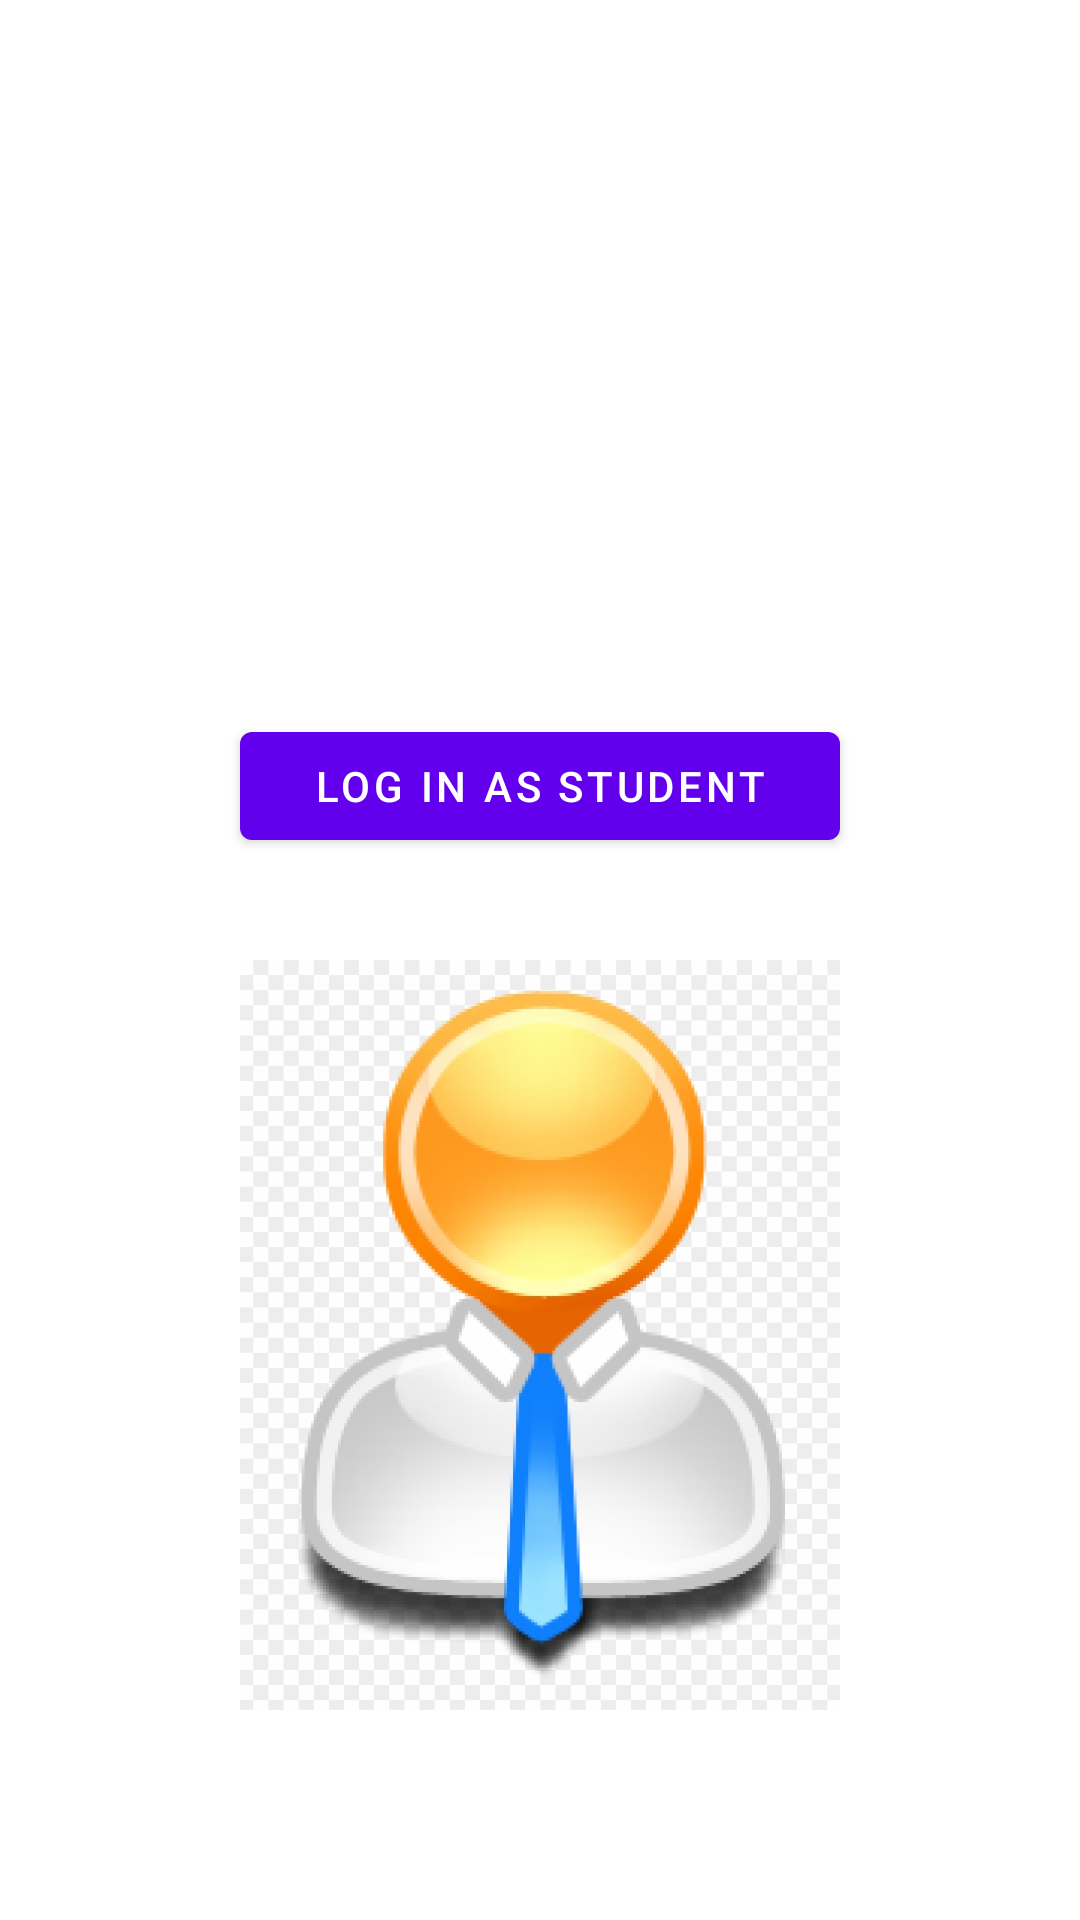

The Android layout XML behind this screen, and the referenced resources:
<!-- AndroidManifest.xml: application theme AppTheme -->
<!-- res/layout/fragment_login_mode.xml -->
<?xml version="1.0" encoding="utf-8"?>
<LinearLayout xmlns:android="http://schemas.android.com/apk/res/android"
    android:layout_width="match_parent"
    android:layout_height="match_parent"
    android:padding="18dp"
    android:background="@drawable/loginback"
    android:orientation="vertical">

    <LinearLayout
        android:id="@+id/student_layout"
        android:layout_width="wrap_content"
        android:layout_height="0dp"
        android:layout_weight="1"
        android:layout_gravity="center"
        android:orientation="vertical">

        <ImageView
            android:layout_width="200dp"
            android:layout_height="200dp"
            android:layout_gravity="center"
            android:scaleType="centerCrop"
            android:src="@drawable/student1" />

        <Button
            android:id="@+id/auth_student_btn"
            android:layout_width="200dp"
            android:layout_height="wrap_content"
            android:layout_gravity="center"
            android:layout_margin="20dp"
            android:text="@string/auth_student_btn_txt" />
    </LinearLayout>
    <LinearLayout
        android:layout_below="@id/student_layout"
        android:layout_width="wrap_content"
        android:orientation="vertical"
        android:layout_gravity="center"
        android:layout_height="0dp"
        android:layout_weight="1">
        <ImageView
            android:layout_width="200dp"
            android:layout_height="250dp"
            android:scaleType="centerCrop"
            android:layout_gravity="center"
            android:src="@drawable/admin"/>
        <Button
            android:id="@+id/auth_admin_btn"
            android:layout_width="200dp"
            android:layout_gravity="center"
            android:layout_height="wrap_content"
            android:layout_margin="20dp"
            android:text="@string/auth_admin_btn_text" />

    </LinearLayout>



</LinearLayout>
<!-- resources referenced by this layout -->
<resources>
  <!-- drawable admin: png bitmap (drawable, 196044 bytes) -->
  <string name="auth_admin_btn_text">Log in as admin</string>
  <string name="auth_student_btn_txt">Log in as student</string>
</resources>
